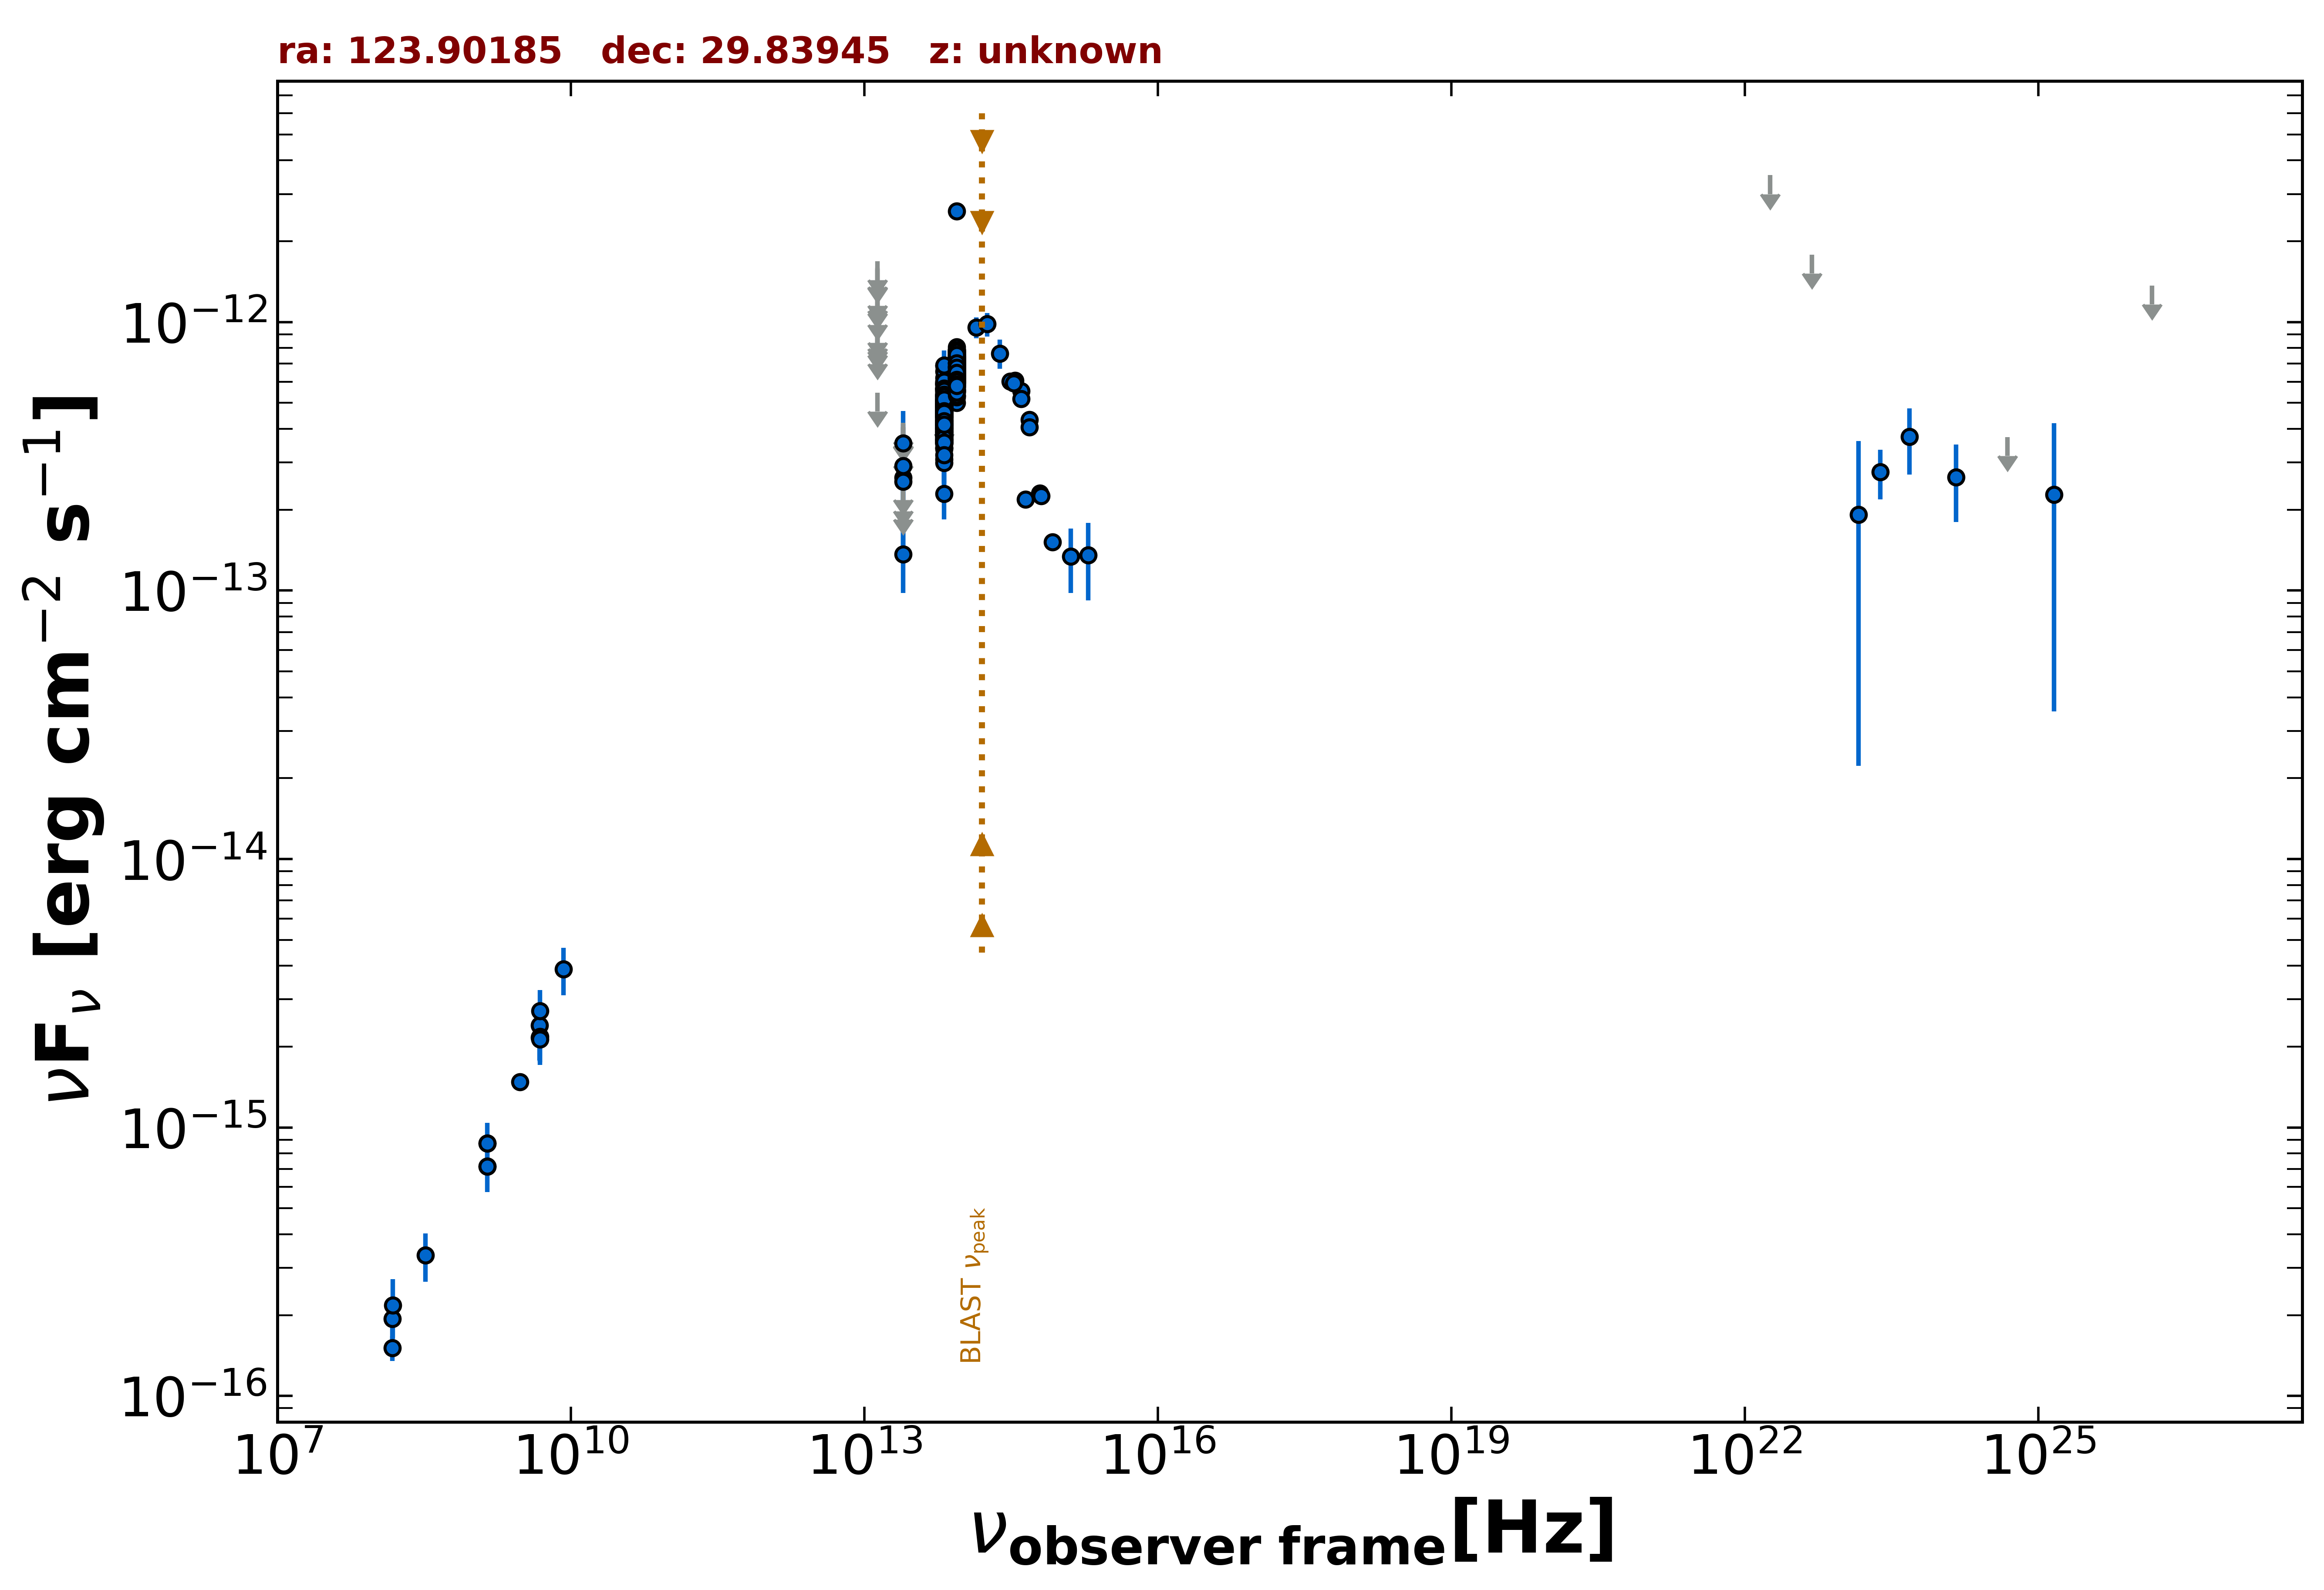

The file beside this chart, header and first rows:
freq., flux, err_flux, MJD_start, MJD_end, flag, catalog, reference
1.400e+09, 7.151e-16, 1.950e-18, 55000, 55000, , FIRST, White et al. 1997  ApJ  475 479
1.400e+09, 8.722e-16, 3.220e-17, 55000, 55000, , NVSS, Condon et al. 1998  AJ  115  1693
3.000e+09, 1.475e-15, 1.950e-17, 55000, 55000, , VLASSQL, Gordon et al. 2021  ApJS  255  30
1.500e+08, 1.510e-16, 1.605e-17, 55000, 55000, , TGSS150, Intema et al. 2017  A&A  598  A781
4.800e+09, 2.400e-15, 2.880e-16, 55000, 55000, , GB6, Gregory et al. 1996  ApJS  103  427
4.800e+09, 2.160e-15, 3.840e-16, 55000, 55000, , GB87, Gregory et al. 1992  VizieR  VIII/14/j20…
1.389e+14, 9.551e-13, 8.440e-14, 55000, 55000, , 2MASS, Skrutskie et al. 2006  AJ  131  1163
1.804e+14, 9.827e-13, 9.950e-14, 55000, 55000, , 2MASS, Skrutskie et al. 2006  AJ  131  1163
2.427e+14, 7.646e-13, 9.460e-14, 55000, 55000, , 2MASS, Skrutskie et al. 2006  AJ  131  1163
8.817e+13, 5.660e-13, 3.100e-15, 55000, 55000, , UNWISE, Schlafly et al. 2019  ApJS  240  30
6.517e+13, 3.814e-13, 4.200e-15, 55000, 55000, , UNWISE, Schlafly et al. 2019  ApJS  240  30
8.817e+13, 6.088e-13, 1.570e-14, 55000, 55000, , WISE, Wright et al. 2010  AJ  140  1868
6.517e+13, 3.954e-13, 1.420e-14, 55000, 55000, , WISE, Wright et al. 2010  AJ  140  1868
2.498e+13, 1.363e-13, 3.825e-14, 55000, 55000, , WISE, Wright et al. 2010  AJ  140  1868
1.363e+13, 5.460e-13, 0.000e+00, 55000, 55000, UL, WISE, Wright et al. 2010  AJ  140  1868
8.817e+13, 6.977e-13, 3.985e-14, 57318, 57318, , NEOWISE, Mainzer et al. 2014  ApJ  792  30
6.517e+13, 4.167e-13, 5.850e-14, 57318, 57318, , NEOWISE, Mainzer et al. 2014  ApJ  792  30
8.817e+13, 7.346e-13, 3.315e-14, 57318, 57318, , NEOWISE, Mainzer et al. 2014  ApJ  792  30
6.517e+13, 4.408e-13, 3.980e-14, 57318, 57318, , NEOWISE, Mainzer et al. 2014  ApJ  792  30
8.817e+13, 7.074e-13, 3.520e-14, 57318, 57318, , NEOWISE, Mainzer et al. 2014  ApJ  792  30
6.517e+13, 4.364e-13, 4.145e-14, 57318, 57318, , NEOWISE, Mainzer et al. 2014  ApJ  792  30
8.817e+13, 6.990e-13, 3.545e-14, 57319, 57319, , NEOWISE, Mainzer et al. 2014  ApJ  792  30
6.517e+13, 4.710e-13, 5.000e-14, 57319, 57319, , NEOWISE, Mainzer et al. 2014  ApJ  792  30
8.817e+13, 6.657e-13, 3.435e-14, 57318, 57318, , NEOWISE, Mainzer et al. 2014  ApJ  792  30
6.517e+13, 4.650e-13, 4.720e-14, 57318, 57318, , NEOWISE, Mainzer et al. 2014  ApJ  792  30
8.817e+13, 6.793e-13, 3.630e-14, 57318, 57318, , NEOWISE, Mainzer et al. 2014  ApJ  792  30
6.517e+13, 5.924e-13, 7.000e-14, 57318, 57318, , NEOWISE, Mainzer et al. 2014  ApJ  792  30
8.817e+13, 7.146e-13, 3.225e-14, 57318, 57318, , NEOWISE, Mainzer et al. 2014  ApJ  792  30
6.517e+13, 4.824e-13, 4.585e-14, 57318, 57318, , NEOWISE, Mainzer et al. 2014  ApJ  792  30
8.817e+13, 6.334e-13, 4.380e-14, 57318, 57318, , NEOWISE, Mainzer et al. 2014  ApJ  792  30
6.517e+13, 5.075e-13, 7.695e-14, 57318, 57318, , NEOWISE, Mainzer et al. 2014  ApJ  792  30
8.817e+13, 6.632e-13, 3.180e-14, 57318, 57318, , NEOWISE, Mainzer et al. 2014  ApJ  792  30
6.517e+13, 5.141e-13, 7.030e-14, 57318, 57318, , NEOWISE, Mainzer et al. 2014  ApJ  792  30
8.817e+13, 7.265e-13, 3.350e-14, 57318, 57318, , NEOWISE, Mainzer et al. 2014  ApJ  792  30
6.517e+13, 3.690e-13, 4.430e-14, 57318, 57318, , NEOWISE, Mainzer et al. 2014  ApJ  792  30
8.817e+13, 7.922e-13, 3.650e-14, 57843, 57843, , NEOWISE, Mainzer et al. 2014  ApJ  792  30
6.517e+13, 5.151e-13, 4.895e-14, 57843, 57843, , NEOWISE, Mainzer et al. 2014  ApJ  792  30
8.817e+13, 7.003e-13, 5.100e-14, 57843, 57843, , NEOWISE, Mainzer et al. 2014  ApJ  792  30
6.517e+13, 6.018e-13, 4.160e-14, 57843, 57843, , NEOWISE, Mainzer et al. 2014  ApJ  792  30
8.817e+13, 7.608e-13, 3.435e-14, 57843, 57843, , NEOWISE, Mainzer et al. 2014  ApJ  792  30
6.517e+13, 5.881e-13, 5.210e-14, 57843, 57843, , NEOWISE, Mainzer et al. 2014  ApJ  792  30
8.817e+13, 6.945e-13, 3.265e-14, 57843, 57843, , NEOWISE, Mainzer et al. 2014  ApJ  792  30
6.517e+13, 5.653e-13, 3.855e-14, 57843, 57843, , NEOWISE, Mainzer et al. 2014  ApJ  792  30
8.817e+13, 8.070e-13, 3.495e-14, 57844, 57844, , NEOWISE, Mainzer et al. 2014  ApJ  792  30
6.517e+13, 5.627e-13, 3.995e-14, 57844, 57844, , NEOWISE, Mainzer et al. 2014  ApJ  792  30
8.817e+13, 7.735e-13, 4.205e-14, 57843, 57843, , NEOWISE, Mainzer et al. 2014  ApJ  792  30
6.517e+13, 4.561e-13, 4.630e-14, 57843, 57843, , NEOWISE, Mainzer et al. 2014  ApJ  792  30
8.817e+13, 7.706e-13, 3.335e-14, 57844, 57844, , NEOWISE, Mainzer et al. 2014  ApJ  792  30
6.517e+13, 5.647e-13, 3.955e-14, 57844, 57844, , NEOWISE, Mainzer et al. 2014  ApJ  792  30
8.817e+13, 7.048e-13, 3.315e-14, 57843, 57843, , NEOWISE, Mainzer et al. 2014  ApJ  792  30
6.517e+13, 4.348e-13, 4.330e-14, 57843, 57843, , NEOWISE, Mainzer et al. 2014  ApJ  792  30
8.817e+13, 6.951e-13, 3.265e-14, 57843, 57843, , NEOWISE, Mainzer et al. 2014  ApJ  792  30
6.517e+13, 4.887e-13, 3.740e-14, 57843, 57843, , NEOWISE, Mainzer et al. 2014  ApJ  792  30
8.817e+13, 7.629e-13, 3.165e-14, 57843, 57843, , NEOWISE, Mainzer et al. 2014  ApJ  792  30
6.517e+13, 5.570e-13, 4.005e-14, 57843, 57843, , NEOWISE, Mainzer et al. 2014  ApJ  792  30
8.817e+13, 5.933e-13, 2.950e-14, 58049, 58049, , NEOWISE, Mainzer et al. 2014  ApJ  792  30
6.517e+13, 4.469e-13, 4.825e-14, 58049, 58049, , NEOWISE, Mainzer et al. 2014  ApJ  792  30
8.817e+13, 6.793e-13, 3.195e-14, 58049, 58049, , NEOWISE, Mainzer et al. 2014  ApJ  792  30
6.517e+13, 4.702e-13, 5.120e-14, 58049, 58049, , NEOWISE, Mainzer et al. 2014  ApJ  792  30
8.817e+13, 6.812e-13, 3.200e-14, 58049, 58049, , NEOWISE, Mainzer et al. 2014  ApJ  792  30
... 507 more rows
